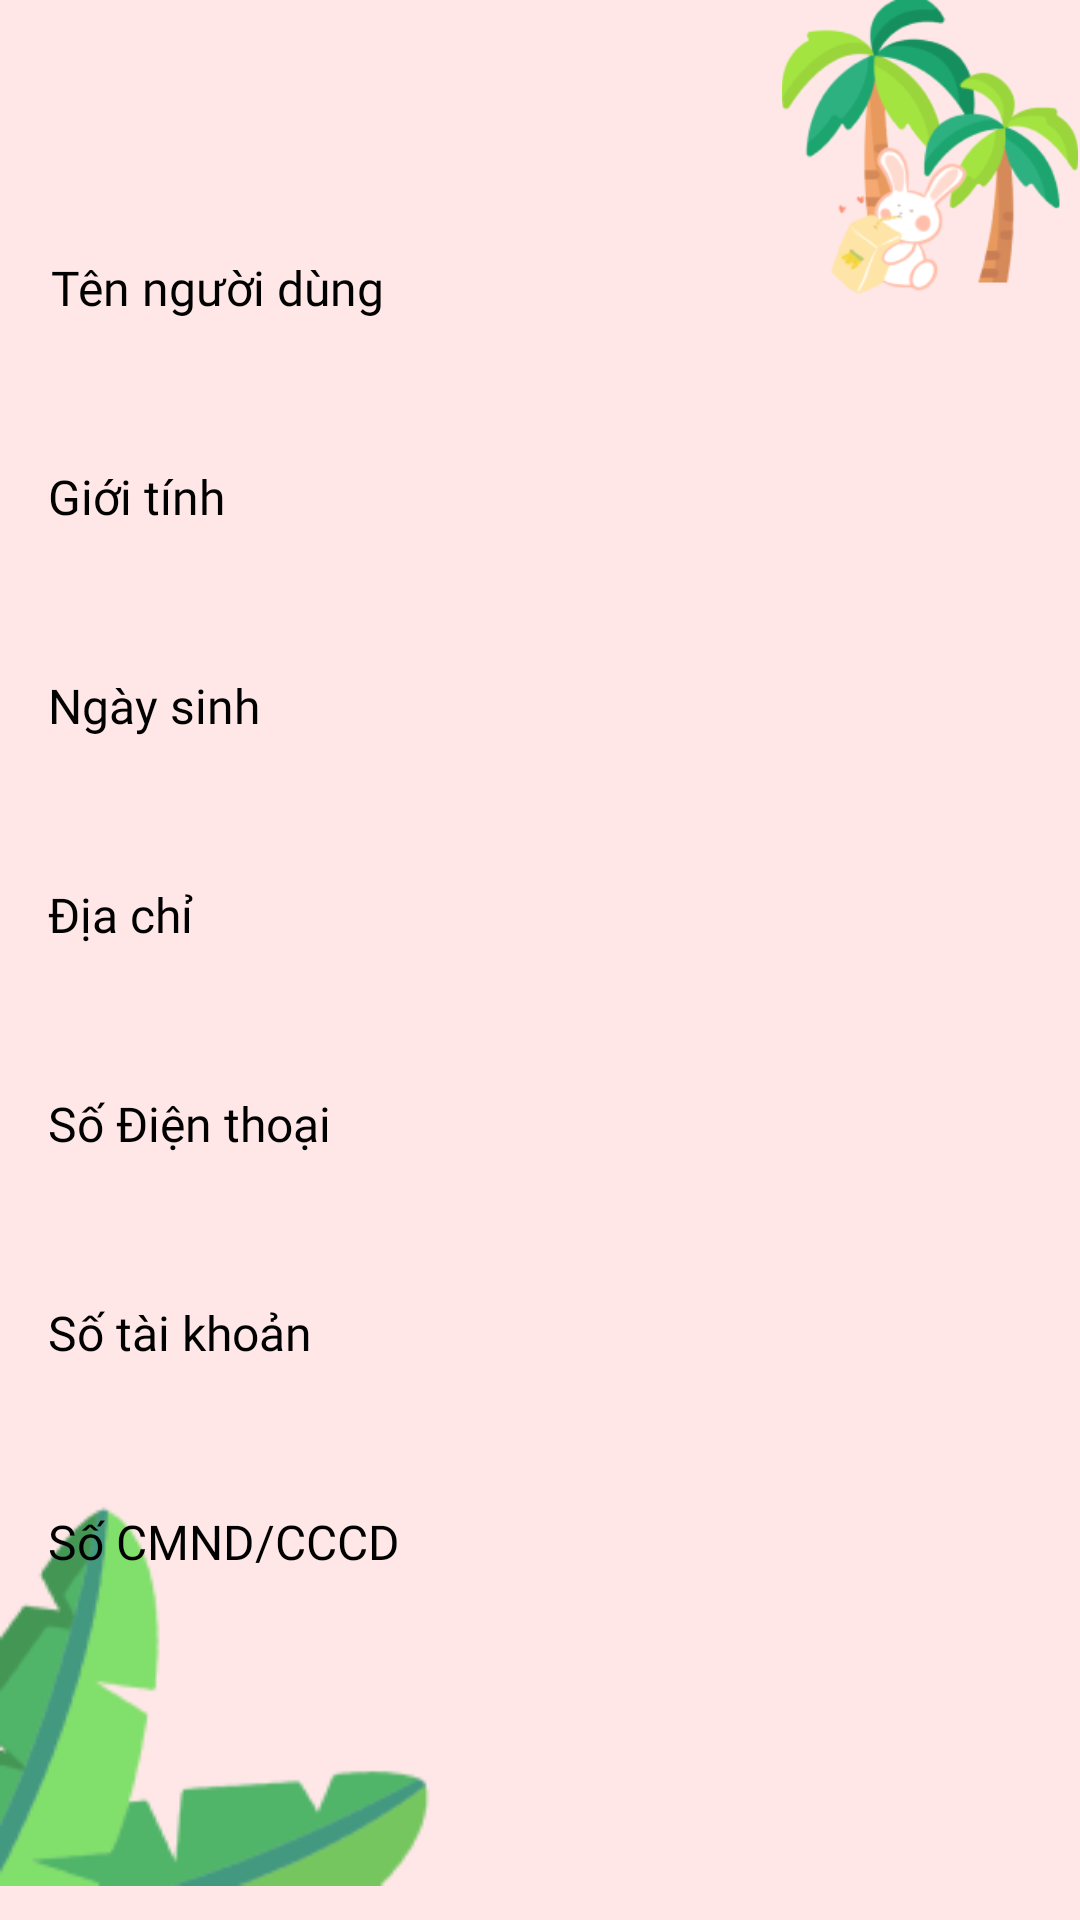

Layout XML and referenced resources for this Android screen:
<!-- AndroidManifest.xml: application theme Theme.Data_masking_project -->
<!-- res/layout/activity_user_details.xml -->
<?xml version="1.0" encoding="utf-8"?>
<RelativeLayout xmlns:android="http://schemas.android.com/apk/res/android"
    xmlns:app="http://schemas.android.com/apk/res-auto"
    xmlns:tools="http://schemas.android.com/tools"
    android:layout_width="match_parent"
    android:layout_height="match_parent"
    android:background="@color/background"
    tools:context=".view.UserDetailsActivity">
    <ImageView
        android:id="@+id/tree_down"
        android:layout_width="160dp"
        android:layout_height="160dp"
        android:layout_alignParentStart="true"
        android:layout_alignParentBottom="true"
        android:src="@drawable/tree_down" />
    <ImageView
        android:id="@+id/tree_up"
        android:layout_width="100dp"
        android:layout_height="100dp"
        android:layout_alignParentEnd="true"
        android:layout_alignParentTop="true"
        android:src="@drawable/login_big" />

    <TextView
        android:id="@+id/name_label"
        android:layout_width="wrap_content"
        android:layout_height="wrap_content"
        android:layout_marginStart="17dp"
        android:layout_marginTop="85dp"
        android:textColor="@color/black"
        android:textSize="16sp"
        android:fontFamily="@font/iner_bold"
        android:text="Tên người dùng" />

    <TextView
        android:id="@+id/name_text_view"
        android:layout_width="wrap_content"
        android:layout_height="wrap_content"
        android:textColor="@color/text_color"
        android:textStyle="bold"
        android:layout_toRightOf="@+id/name_label"
        android:textSize="16sp"
        android:fontFamily="@font/iner_bold"
        android:layout_alignBaseline="@+id/name_label"
        android:layout_marginStart="8dp"/>

    <TextView
        android:id="@+id/gender_label"
        android:layout_width="wrap_content"
        android:layout_height="wrap_content"
        android:textColor="@color/black"
        android:text="Giới tính"
        android:textSize="16sp"
        android:fontFamily="@font/iner_bold"
        android:layout_below="@+id/name_label"
        android:layout_marginStart="16dp"
        android:layout_marginTop="48dp"/>

    <TextView
        android:id="@+id/dob_label"
        android:layout_width="wrap_content"
        android:layout_height="wrap_content"
        android:layout_below="@+id/gender_label"
        android:layout_marginStart="16dp"
        android:layout_marginTop="48dp"
        android:fontFamily="@font/iner_bold"
        android:text="Ngày sinh"
        android:textColor="@android:color/black"
        android:textSize="16sp" />

    <TextView
        android:id="@+id/dob_text_view"
        android:layout_width="wrap_content"
        android:layout_height="wrap_content"
        android:textSize="16sp"
        android:fontFamily="@font/iner_bold"
        android:textColor="@color/text_color"
        android:layout_toRightOf="@+id/dob_label"
        android:layout_alignBaseline="@+id/dob_label"
        android:layout_marginStart="8dp"/>

    <TextView
        android:id="@+id/gender_text_view"
        android:layout_width="wrap_content"
        android:layout_height="wrap_content"
        android:textColor="@color/text_color"
        android:layout_toRightOf="@+id/gender_label"
        android:textSize="16sp"
        android:fontFamily="@font/iner_bold"
        android:layout_alignBaseline="@+id/gender_label"
        android:layout_marginStart="8dp"/>


    <TextView
        android:id="@+id/address_label"
        android:layout_width="wrap_content"
        android:layout_height="wrap_content"
        android:text="Địa chỉ"
        android:textSize="16sp"
        android:fontFamily="@font/iner_bold"
        android:textColor="@android:color/black"
        android:layout_below="@+id/dob_label"
        android:layout_marginStart="16dp"
        android:layout_marginTop="48dp"/>

    <TextView
        android:id="@+id/address_text_view"
        android:layout_width="wrap_content"
        android:layout_height="wrap_content"
        android:textColor="@color/text_color"
        android:textSize="16sp"
        android:fontFamily="@font/iner_bold"
        android:layout_toRightOf="@+id/address_label"
        android:layout_alignBaseline="@+id/address_label"
        android:layout_marginStart="8dp"/>

    <TextView
        android:id="@+id/phone_lable"
        android:layout_width="wrap_content"
        android:layout_height="wrap_content"
        android:text="Số Điện thoại"
        android:textColor="@android:color/black"
        android:layout_below="@+id/address_label"
        android:textSize="16sp"
        android:fontFamily="@font/iner_bold"
        android:layout_marginStart="16dp"
        android:layout_marginTop="48dp"/>

    <TextView
        android:id="@+id/phone_text_view"
        android:layout_width="wrap_content"
        android:layout_height="wrap_content"
        android:textColor="@color/text_color"
        android:layout_toRightOf="@+id/phone_lable"
        android:textSize="16sp"
        android:fontFamily="@font/iner_bold"
        android:layout_alignBaseline="@+id/phone_lable"
        android:layout_marginStart="10dp"/>

    <TextView
        android:id="@+id/credit_card_lable"
        android:layout_width="wrap_content"
        android:layout_height="wrap_content"
        android:text="Số tài khoản"
        android:textColor="@android:color/black"
        android:layout_below="@+id/phone_lable"
        android:textSize="16sp"
        android:fontFamily="@font/iner_bold"
        android:layout_marginStart="16dp"
        android:layout_marginTop="48dp"/>

    <TextView
        android:id="@+id/credit_card_text_view"
        android:layout_width="wrap_content"
        android:layout_height="wrap_content"
        android:textColor="@color/text_color"
        android:textSize="16sp"
        android:fontFamily="@font/iner_bold"
        android:layout_toRightOf="@+id/credit_card_lable"
        android:layout_alignBaseline="@+id/credit_card_lable"
        android:layout_marginStart="8dp"/>

    <TextView
        android:id="@+id/personal_number_lable"
        android:layout_width="wrap_content"
        android:layout_height="wrap_content"
        android:text="Số CMND/CCCD"
        android:textColor="@android:color/black"
        android:layout_below="@+id/credit_card_lable"
        android:layout_marginStart="16dp"
        android:textSize="16sp"
        android:fontFamily="@font/iner_bold"
        android:layout_marginTop="48dp"/>

    <TextView
        android:id="@+id/personal_number_text_view"
        android:layout_width="wrap_content"
        android:layout_height="wrap_content"
        android:textColor="@color/text_color"
        android:textSize="16sp"
        android:fontFamily="@font/iner_bold"
        android:layout_toRightOf="@+id/personal_number_lable"
        android:layout_alignBaseline="@+id/personal_number_lable"
        android:layout_marginStart="8dp"/>

















</RelativeLayout>
<!-- resources referenced by this layout -->
<resources>
  <color name="background">#FFE7E7</color>
  <color name="black">#FF000000</color>
  <color name="text_color">#3D3065</color>
  <!-- drawable login_big: png bitmap (drawable, 22624 bytes) -->
  <!-- drawable my_button_background (drawable) -->
  <shape xmlns:android="http://schemas.android.com/apk/res/android"
      android:shape="rectangle">
      <corners android:radius="15dp" />
      <solid android:color="@color/my_button_color" />
  </shape>
  <!-- drawable tree_down: png bitmap (drawable, 7286 bytes) -->
  <style name="Theme.Data_masking_project" parent="Theme.AppCompat.Light.NoActionBar">
          
          <item name="colorPrimary">@color/purple_500</item>
          <item name="colorPrimaryVariant">@color/purple_700</item>
          <item name="colorOnPrimary">@color/white</item>
          
          <item name="colorSecondary">@color/teal_200</item>
          <item name="colorSecondaryVariant">@color/teal_700</item>
          <item name="colorOnSecondary">@color/black</item>
          
          <item name="android:statusBarColor">?attr/colorPrimaryVariant</item>
          
      </style>
  <color name="my_button_color">#F6FFFF</color>
  <color name="purple_500">#FF6200EE</color>
  <color name="purple_700">#FF3700B3</color>
  <color name="white">#FFFFFFFF</color>
  <color name="teal_200">#FF03DAC5</color>
  <color name="teal_700">#FF018786</color>
</resources>
